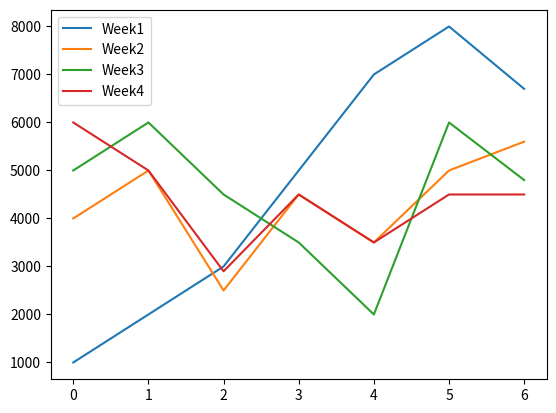
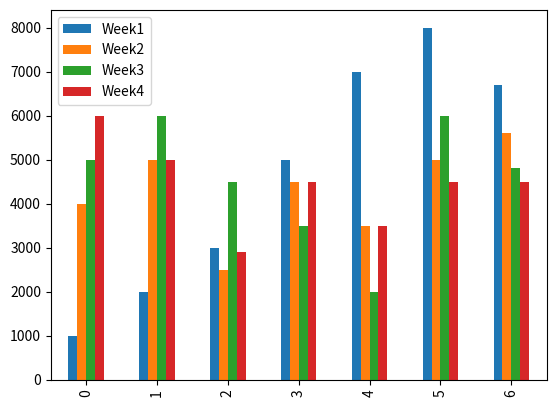
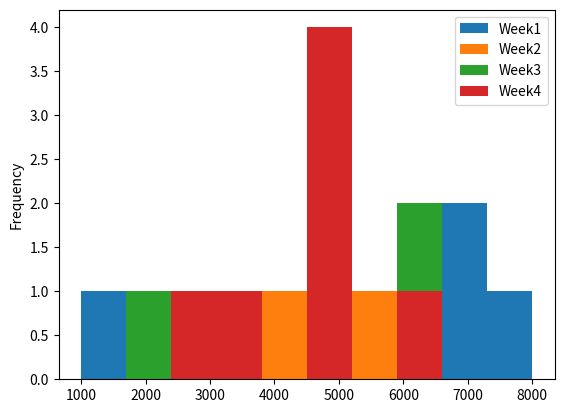

Here is the Python script that generated these plots, in order:
import matplotlib.pyplot as plt
import pandas as pd

data = {
"Day": ["Mon", "Tue", "Wed", "Thu", "Fri", "Sat", "Sun"],
"Week1": [1000, 2000, 3000, 5000, 7000, 8000, 6700],
"Week2": [4000, 5000, 2500, 4500, 3500, 5000, 5600],
"Week3": [5000, 6000, 4500, 3500, 2000, 6000, 4800],
"Week4": [6000, 5000, 2900, 4500, 3500, 4500, 4500]
}

panda_data = pd.DataFrame(data)
panda_data.plot(kind="line").figure.savefig(r"ClassAssignments\Week5\Plot_Images\1.JPG")
panda_data.plot(kind="bar").figure.savefig(r"ClassAssignments\Week5\Plot_Images\2.JPG")
panda_data.plot(kind="hist").figure.savefig(r"ClassAssignments\Week5\Plot_Images\3.JPG")
